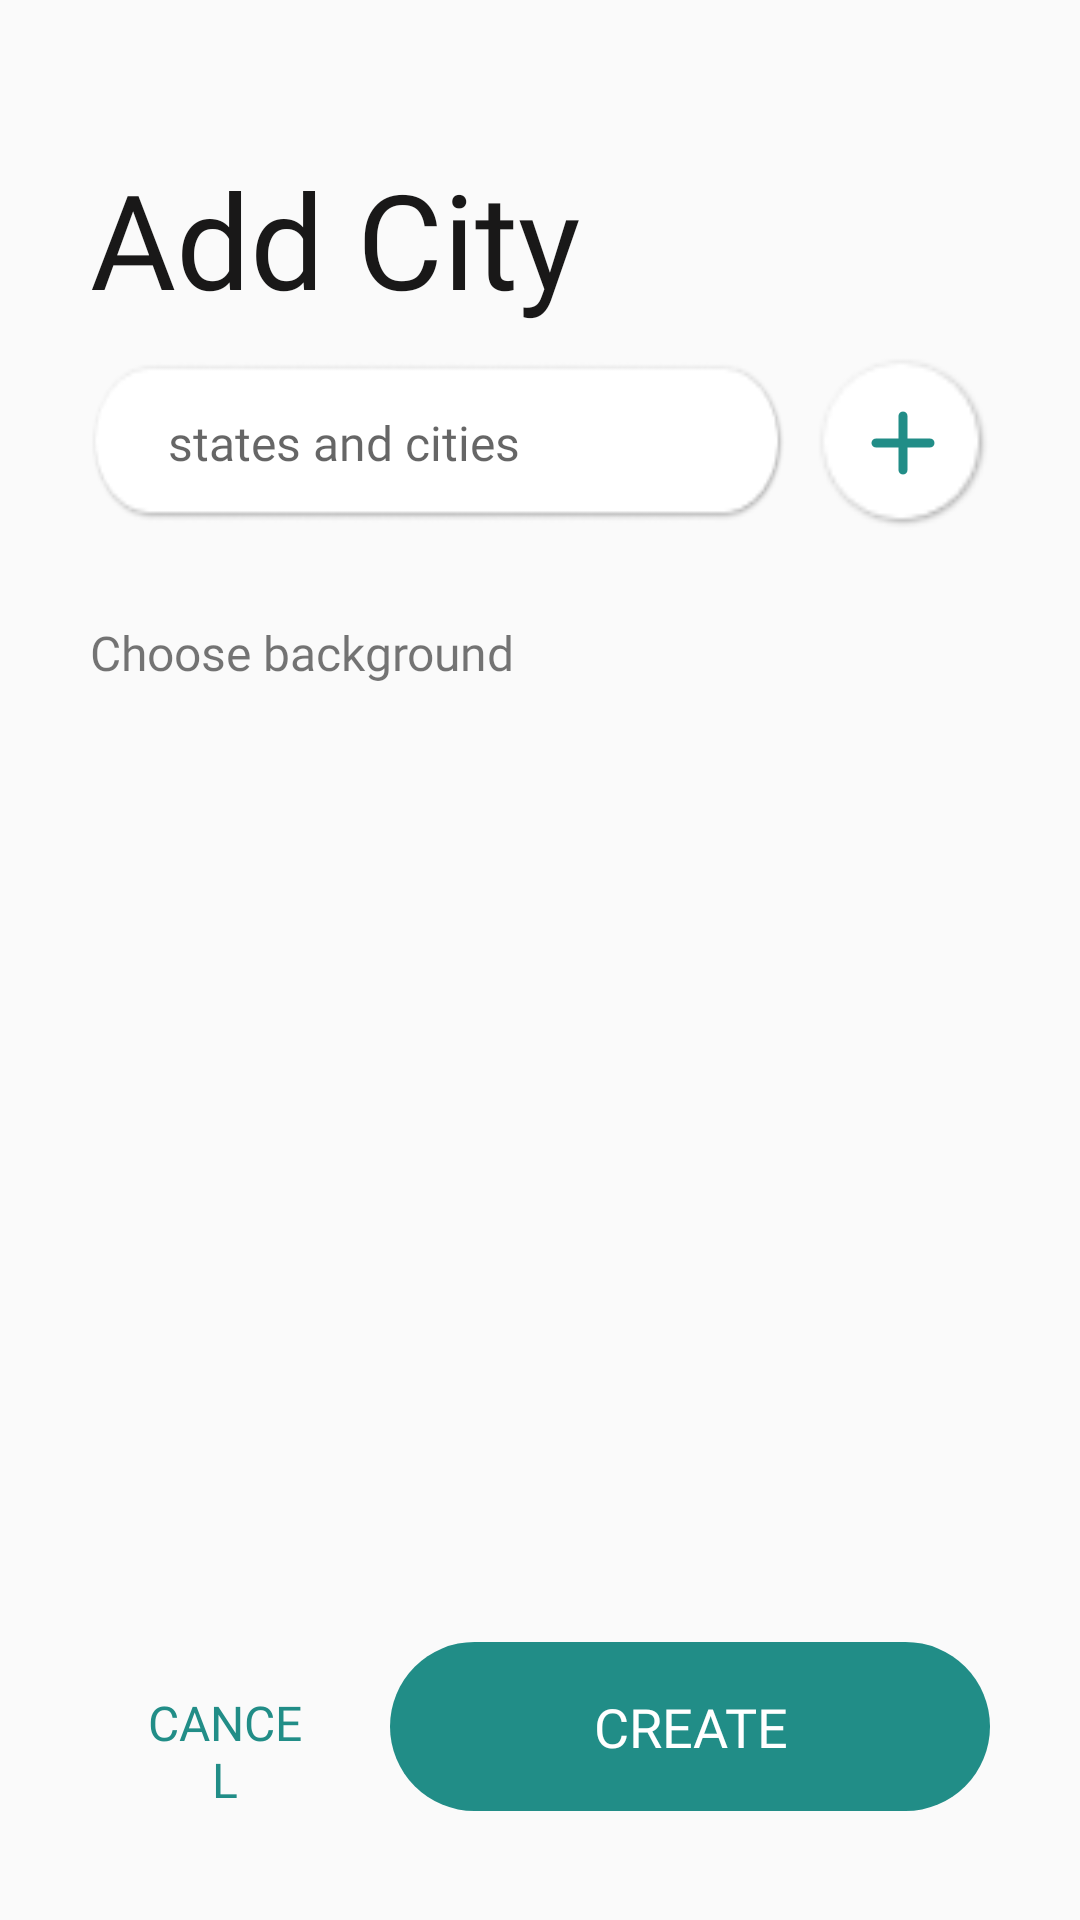

Android layout source for this screen:
<!-- AndroidManifest.xml: application theme CustomTheme -->
<!-- res/layout/add_new_city.xml -->
<?xml version="1.0" encoding="utf-8"?>
<RelativeLayout xmlns:android="http://schemas.android.com/apk/res/android"
    xmlns:app="http://schemas.android.com/apk/res-auto"
    xmlns:tools="http://schemas.android.com/tools"
    android:layout_width="match_parent"
    android:layout_height="match_parent"
    tools:context=".AddNewCity">


    <TextView
        android:id="@+id/pagetitle"
        android:layout_width="match_parent"
        android:layout_height="wrap_content"
        android:fontFamily="@font/nunito_bold"
        android:text="Add City"
        android:textSize="44dp"
        android:textColor="#191818"
        android:gravity="left|center"
        android:layout_marginTop="50dp"
        android:layout_marginLeft="30dp"/>

    <RelativeLayout
        android:id="@+id/addCityLayout"
        android:layout_width="match_parent"
        android:layout_height="wrap_content"
        android:layout_marginHorizontal="30dp"
        android:layout_centerHorizontal="true"
        android:layout_below="@id/pagetitle"
        android:layout_marginTop="10dp">

        <EditText
            android:id="@+id/addCityEditText"
            android:layout_width="match_parent"
            android:layout_toStartOf="@id/smallRelativeLayout"
            android:layout_height="wrap_content"
            android:padding="16dp"
            android:layout_marginRight="10dp"
            android:paddingStart="26dp"
            android:hint="states and cities"
            android:fontFamily="@font/nunito_bold"
            android:background="@drawable/searchbackground"
            android:textSize="16dp"
            android:layout_centerVertical="true"
            android:gravity="left"
            android:singleLine="true"
            android:elevation="4dp" />

        <RelativeLayout
            android:id="@+id/smallRelativeLayout"
            android:layout_width="58dp"
            android:layout_height="58dp"

            android:layout_alignParentRight="true">

            <ImageView
                android:layout_width="match_parent"
                android:layout_height="match_parent"
                android:src="@drawable/circularbutton"
                android:backgroundTint="@color/white"
                />
            <ImageView
                android:layout_width="36dp"
                android:layout_height="36dp"
                android:layout_centerInParent="true"
                android:background="@drawable/ic_round_add_24"
                android:backgroundTint="#218D87"/>
        </RelativeLayout>
    </RelativeLayout>

    <TextView
        android:id="@+id/text"
        android:layout_width="match_parent"
        android:layout_height="wrap_content"
        android:textSize="16dp"
        android:layout_marginLeft="30dp"
        android:layout_below="@id/addCityLayout"
        android:layout_marginTop="30dp"
        android:fontFamily="@font/nunito_bold"
        android:text="Choose background" />

    <androidx.recyclerview.widget.RecyclerView
        android:id="@+id/recyclerView"
        android:layout_width="match_parent"
        android:layout_height="match_parent"
        android:layout_below="@id/text"
        android:layout_marginTop="3dp"
        android:layout_above="@id/buttonsLayout"
        android:layout_marginBottom="70dp"
        android:visibility="gone"
        app:layoutManager="androidx.recyclerview.widget.LinearLayoutManager"
        android:orientation="horizontal"/>


    <RelativeLayout
        android:id="@+id/buttonsLayout"
        android:layout_width="match_parent"
        android:layout_height="wrap_content"
        android:layout_centerHorizontal="true"
        android:layout_marginHorizontal="30dp"
        android:layout_alignParentBottom="true"
        android:layout_marginBottom="20dp">
        <Button
            android:id="@+id/createButton"
            android:layout_width="200dp"
            android:layout_height="wrap_content"
            android:text="Create"
            android:layout_alignParentRight="true"
            android:fontFamily="@font/nunito_bold"
            android:padding="16dp"
            android:textColor="@color/white"
            android:textSize="18dp"
            android:backgroundTint="#218D87"
            android:background="@drawable/moreroundbutton"/>

        <Button
            android:id="@+id/cancelButton"
            android:layout_width="180dp"
            android:layout_height="wrap_content"
            android:text="cancel"
            android:fontFamily="@font/nunito_bold"
            android:layout_toStartOf="@id/createButton"
            android:padding="16dp"
            android:layout_marginRight="10dp"
            android:textColor="#218D87"
            android:textSize="16dp"
            android:backgroundTint="@null"
            android:background="@drawable/moreroundbutton"/>




    </RelativeLayout>



</RelativeLayout>
<!-- resources referenced by this layout -->
<resources>
  <color name="white">#FFFFFF</color>
  <!-- drawable circularbutton: png bitmap (drawable, 1300 bytes) -->
  <!-- drawable ic_round_add_24 (drawable) -->
  <vector android:height="48dp" android:tint="#002143"
      android:viewportHeight="24" android:viewportWidth="24"
      android:width="48dp" xmlns:android="http://schemas.android.com/apk/res/android">
      <path android:fillColor="#002143" android:pathData="M18,13h-5v5c0,0.55 -0.45,1 -1,1s-1,-0.45 -1,-1v-5H6c-0.55,0 -1,-0.45 -1,-1s0.45,-1 1,-1h5V6c0,-0.55 0.45,-1 1,-1s1,0.45 1,1v5h5c0.55,0 1,0.45 1,1s-0.45,1 -1,1z"/>
  </vector>
  <!-- drawable moreroundbutton (drawable) -->
  <?xml version="1.0" encoding="utf-8"?>
  <shape  xmlns:android="http://schemas.android.com/apk/res/android">
  
      <corners android:radius="60dp">
  
      </corners>
  </shape>
  <!-- drawable searchbackground: png bitmap (drawable, 2368 bytes) -->
  <style name="CustomTheme" parent="Theme.AppCompat.Light.NoActionBar">
          
          <item name="colorPrimary">@color/colorgreen</item>
          <item name="colorPrimaryDark">@color/colorgreen</item>
          <item name="colorAccent">@color/colorAccent</item>
          <item name="android:statusBarColor">@android:color/transparent</item>
          <item name="android:windowTranslucentStatus">true</item>
          <item name="android:windowActivityTransitions">true</item>
          <item name="android:windowContentTransitions">true</item>
      </style>
  <color name="colorgreen">#C6F46F</color>
  <color name="colorAccent">#03DAC5</color>
</resources>
